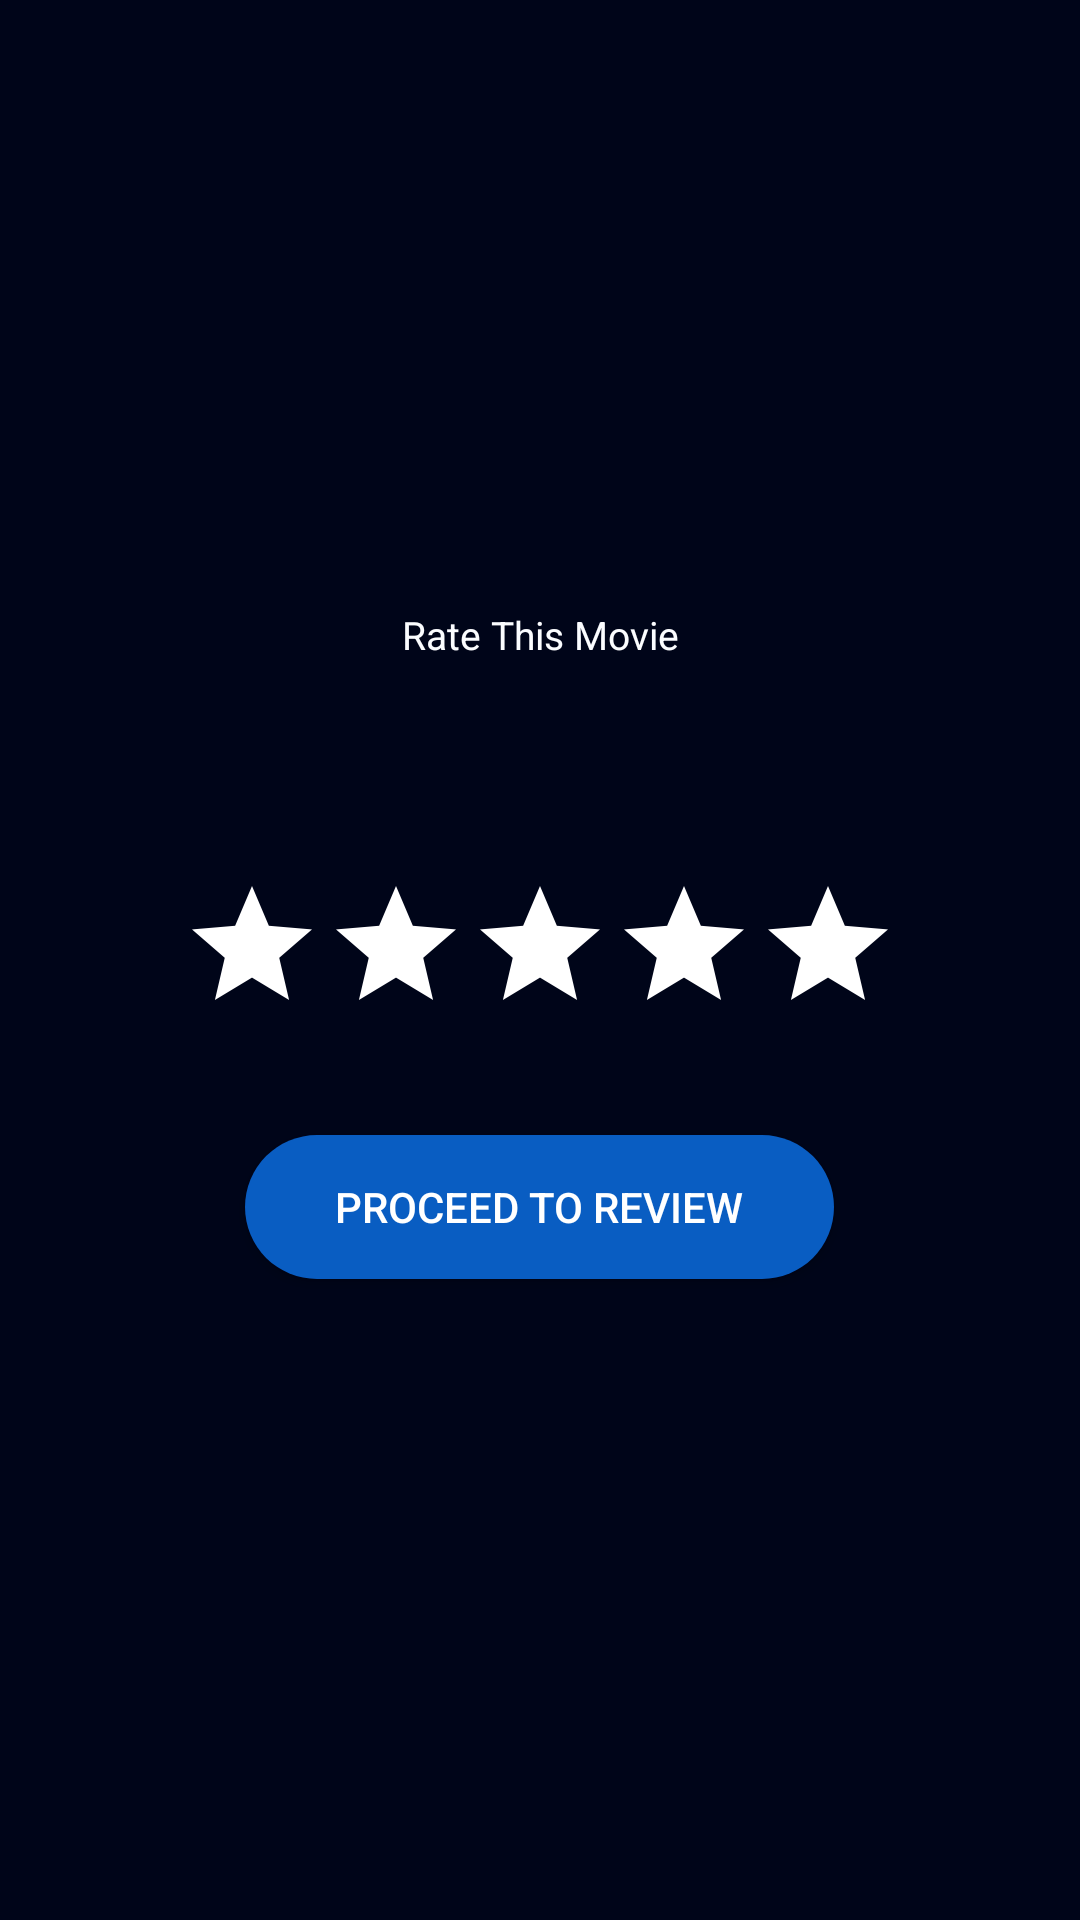

Layout XML and referenced resources for this Android screen:
<!-- AndroidManifest.xml: application theme Theme.TapeTrove -->
<!-- res/layout/fragment_rating.xml -->
<?xml version="1.0" encoding="utf-8"?>
<RelativeLayout xmlns:android="http://schemas.android.com/apk/res/android"
    xmlns:app="http://schemas.android.com/apk/res-auto"
    android:layout_width="match_parent"
    android:layout_height="match_parent"
    android:background="#000519"
    xmlns:tools="http://schemas.android.com/tools"
    tools:context=".Activity.Home.RatingFragment">

    <TextView
        android:id="@+id/tvHeader"
        android:layout_width="match_parent"
        android:layout_height="wrap_content"
        android:layout_above="@id/tvJudul"
        android:layout_centerHorizontal="true"
        android:layout_marginBottom="5dp"
        android:text="Rate This Movie"
        android:textAlignment="center"
        android:textSize="13dp"
        android:textColor="#fbfdff"
        android:textStyle="" />

    <TextView
        android:id="@+id/tvJudul"
        android:layout_width="match_parent"
        android:layout_height="wrap_content"
        android:layout_above="@+id/rbRatingBar"
        android:layout_centerHorizontal="true"
        android:layout_marginBottom="30dp"
        android:textColor="#fbfdff"
        android:text=""
        android:textStyle="bold"
        android:textSize="27dp"
        android:textAlignment="center"/>

    <RatingBar
        android:id="@+id/rbRatingBar"
        android:layout_width="wrap_content"
        android:layout_height="wrap_content"
        android:layout_centerInParent="true"
        android:numStars="5"
        android:progressTint="#E91E63"
        android:progressBackgroundTint="@color/white"
        android:stepSize="1" />

    <Button
        android:id="@+id/btnSubmit"
        android:layout_width="wrap_content"
        android:layout_height="wrap_content"
        android:layout_below="@id/rbRatingBar"
        android:layout_centerHorizontal="true"
        android:layout_marginTop="30dp"
        android:background="@drawable/bg_round_blue"
        android:paddingHorizontal="30dp"
        android:text="Proceed to Review"
        android:textColor="#FFFFFF" />

    <Button
        android:id="@+id/btnDeleteRating"
        android:layout_width="wrap_content"
        android:layout_height="wrap_content"
        android:layout_below="@id/btnSubmit"
        android:layout_centerHorizontal="true"
        android:layout_marginTop="20dp"
        android:paddingHorizontal="30dp"
        android:background="@drawable/bg_button_white"
        android:text="Delete Review"
        android:visibility="gone" />
</RelativeLayout>
<!-- resources referenced by this layout -->
<resources>
  <color name="white">#FFFFFFFF</color>
  <!-- drawable bg_round_blue (drawable) -->
  <?xml version="1.0" encoding="utf-8"?>
  <selector xmlns:android="http://schemas.android.com/apk/res/android">
      <item>
          <shape>
              <solid android:color="#095DC2" />
              <corners android:radius="500dp" />
          </shape>
      </item>
  </selector>
  <style name="Theme.TapeTrove" parent="Base.Theme.TapeTrove" />
  <style name="Base.Theme.TapeTrove" parent="Theme.AppCompat.DayNight.NoActionBar">
          
          
          <item name="android:statusBarColor">#000519</item>
      </style>
</resources>
